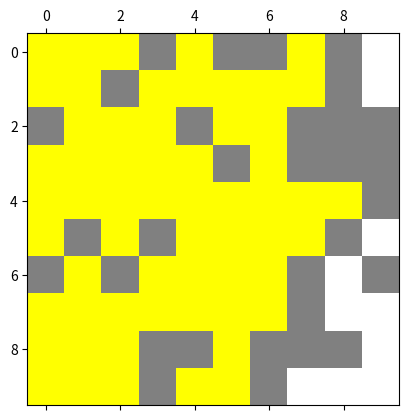

Write the Python code that produced this figure.
import math
import random
import numpy as np
from typing import Tuple
from heapq import heappush, heappop
from matplotlib import pyplot as plt
from matplotlib.colors import ListedColormap


class Coord:
    def __init__(self, m: {np.ndarray, list}, x: int, y: int):
        """initialize the object
        :param m: a squared matrix. m[i][j] = 0 -> available, 1 -> occupied, -1 -> visited, 2 -> shortest path
        :param x: x-coord of the cell
        :param y: y-coord of the cell
        """
        self._m = m
        self._x = x
        self._y = y
        self._prev = None  # for tracing the path

    def is_available(self):
        """check whether the cell is available in the game
        :return: boolean
        """
        return self._m[self._x][self._y] == 0

    def get_neighbor_coords(self):
        x, y = (self._x, self._y)
        coords = [(x, y + 1), (x - 1, y), (x + 1, y), (x, y - 1)]
        dim = len(self._m)
        li = [(a, b) for (a, b) in coords if 0 <= a < dim and 0 <= b < dim and self._m[a][b] == 0]
        return li

    def close(self):
        """mark Coord as restricted.
        :return: void
        """
        # self._steps += 1  # increment _steps already taken from start to current location.
        self._m[self._x][self._y] = -1  # mark as visited

    def get_neighbors(self):
        """get the neighbor cells for the given cell
        :return: a list of available neighbor cells
        """
        return [Coord(self._m, x, y) for x, y in self.get_neighbor_coords()]

    def get_coords(self):
        """getter
        :return: coordinates of the cell
        """
        return self._x, self._y

    def set_prev_to(self, other: 'Coord'):
        """setter
        :param other: the previous cell
        :return: None
        """
        self._prev = other

    def get_path(self):
        """get the complete path from start to goal
        :return: a list of cells that form the path
        """
        cell = self
        path_nodes = []
        while cell:
            self._m[cell._x][cell._y] = 2  # mark the shortest path in matrix
            path_nodes = [(cell._x, cell._y)] + path_nodes  # insert to the front of the list
            cell = cell._prev
        return path_nodes

    def __str__(self):  # override
        return f'({self._x}, {self._y})'


class EuclideanCoord(Coord):
    def __init__(self, m: {np.ndarray, list}, x: int, y: int):
        """ inherit Coord
        :param m: matrix
        :param x: x-coord
        :param y: y-coord
        """
        super().__init__(m, x, y)
        self._steps = 0  # g(max_dim), informed search: f(max_dim) = g(max_dim) + h(max_dim)

    def close(self):  # override
        """mark Coord as restricted.
        :return: void
        """
        self._steps += 1  # increment _steps already taken
        super(EuclideanCoord, self).close()

    def get_neighbors(self):  # override
        """get the neighbor cells for the given cell
        :return: a list of available neighbor cells
        """
        return [EuclideanCoord(self._m, x, y) for x, y in super(EuclideanCoord, self).get_neighbor_coords()]

    def copy_steps_from(self, other: 'EuclideanCoord'):
        """setter
        :param other: the cell to copy from
        :return: None
        """
        self._steps = other._steps

    def __euclidean_distance(self):
        """heuristic
        :return: euclidean distance from the cell to the goal
        """
        return math.sqrt((len(self._m) - self._x - 1) ** 2 + (len(self._m) - self._y - 1) ** 2)

    def __lt__(self, other: 'EuclideanCoord'):
        """less than function, for peer comparison
        :param other: an EuclideanCoord object
        :return: whether this cell has better heuristic value over the other cell
        """
        return self._steps + self.__euclidean_distance() < other._steps + other.__euclidean_distance()


class MazeGame:
    def __init__(self, dimension: int, prob: float):
        """initialize the object
        :param dimension: dimension of the matrix that represents the maze
        :param prob: density of blocked cells in the maze
        """
        self._dim = dimension
        self._p = prob  # block density
        self._m = self.__generate_maze()  # original matrix
        self._path = []  # list of Coords that form the path
        self._matrix = None  # result matrix

    def __generate_maze(self):
        """generate the matrix for the maze game
        :return: an numpy 2d array with 0s(available cells) and 1s(blocked cells)
        """
        mat = [[1 if random.uniform(0, 1) <= self._p else 0 for _ in range(self._dim)] for _ in range(self._dim)]
        mat[0][0] = 0
        mat[self._dim - 1][self._dim - 1] = 0
        return np.array(mat)

    def __is_reachable(self, start: Tuple[int, int], goal: Tuple[int, int], is_dfs: bool):
        """check whether goal(goal) is reachable from s(start) in the maze
        :param start: int tuple contains starting coordinates
        :param goal: int tuple contains goal coordinates
        :param is_dfs: True/False for dfs/bfs
        :return whether start and goal are reachable from each other
        """
        self._matrix = self._m.copy()
        m = self._matrix
        if m[start[0]][start[1]] == 1 or m[goal[0]][goal[1]] == 1:
            return False  # not reachable because the start/target c is occupied.
        fringe = [Coord(m, start[0], start[1])]  # stack/queue
        while len(fringe) != 0:
            cell = fringe.pop(-1) if is_dfs else fringe.pop(0)  # dfs/bfs
            if not cell.is_available():
                continue
            cell.close()  # add restriction
            if cell.get_coords() == goal:
                self._path = cell.get_path()
                return True
            else:  # add valid neighbor cells to fringe
                neighbors = cell.get_neighbors()
                for ne in neighbors:
                    ne.set_prev_to(cell)
                    fringe.append(ne)
        return False

    def dfs(self, start: Tuple[int, int], goal: Tuple[int, int]):
        return self.__is_reachable(start, goal, True)

    def bfs(self, start: Tuple[int, int], goal: Tuple[int, int]):
        return self.__is_reachable(start, goal, False)

    def a_star(self, start: Tuple[int, int], goal: Tuple[int, int]):
        """
        A* search: heuristic function = steps already taken + Euclidean distance to the goal
        :param start: int tuple contains starting coordinates
        :param goal: int tuple contains goal coordinates
        :return whether start and goal are reachable from each other
        """
        self._matrix = self._m.copy()
        m = self._matrix
        if m[start[0]][start[1]] == 1 or m[goal[0]][goal[1]] == 1:
            return False  # not reachable because the start/target cell is occupied.
        heap = []  # priority heap
        start_cell = EuclideanCoord(m, start[0], start[1])
        heappush(heap, start_cell)
        while len(heap) != 0:
            cell = heappop(heap)
            if not cell.is_available():
                continue
            cell.close()  # add restriction
            if cell.get_coords() == goal:
                self._path = cell.get_path()
                return True
            else:  # add valid neighbor cells to fringe
                neighbors = cell.get_neighbors()
                for ne in neighbors:
                    ne.set_prev_to(cell)
                    ne.copy_steps_from(cell)
                    heappush(heap, ne)
        return False

    def get_path(self):
        """getter
        :return: a list of cells that form the shortest path
        """
        return self._path

    def get_original_matrix(self):
        """getter
        :return: original matrix
        """
        return self._m

    def get_result_matrix(self):
        """getter
        :return: None or final matrix
        """
        return self._matrix

    def plot(self):
        """plot the matrix: yellow - visited cells, white - available cells, grey - blocked cells, green - shortest path
        :return: None
        """
        color_list = ['#ffff00', 'w', '#808080', 'g']  # [-1 yellow, 0 white, 1 grey, 2 green]
        colors = ListedColormap(color_list if len(self._path) > 0 else color_list[:-1])
        plt.matshow(self._matrix, interpolation='none', cmap=colors)
        plt.show()


# Test
if __name__ == '__main__':
    n = 10
    p = 0.3
    game = MazeGame(n, p)
    print(game.a_star((0, 0), (n - 1, n - 1)))
    game.plot()
